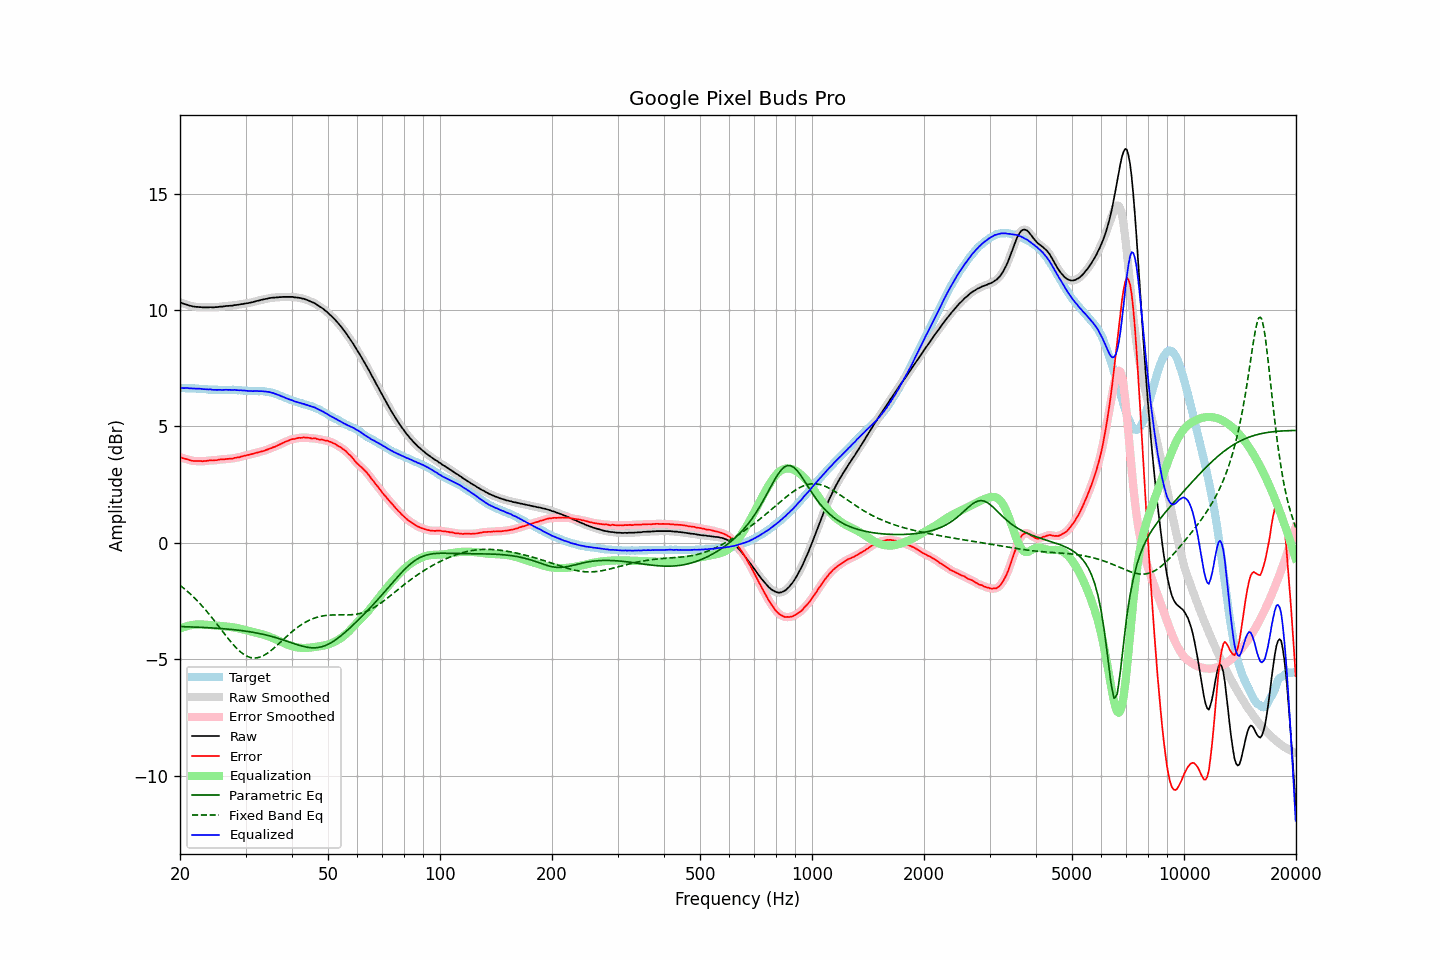

The data file committed next to this chart (first rows):
frequency, raw, error, smoothed, error_smoothed, equalization, parametric_eq, fixed_band_eq, equalized_raw, equalized_smoothed, target
20.00, 10.32, 3.68, 10.32, 3.68, -3.68, -3.60, -1.83, 6.64, 6.64, 6.65
20.20, 10.30, 3.66, 10.30, 3.65, -3.65, -3.60, -1.88, 6.65, 6.64, 6.65
20.40, 10.27, 3.63, 10.28, 3.63, -3.63, -3.60, -1.93, 6.64, 6.65, 6.65
20.61, 10.25, 3.61, 10.25, 3.61, -3.61, -3.60, -1.99, 6.65, 6.65, 6.65
20.81, 10.23, 3.60, 10.23, 3.59, -3.59, -3.61, -2.05, 6.65, 6.64, 6.63
21.02, 10.21, 3.58, 10.21, 3.57, -3.57, -3.61, -2.11, 6.65, 6.64, 6.63
21.23, 10.18, 3.55, 10.19, 3.55, -3.55, -3.61, -2.17, 6.63, 6.64, 6.63
21.44, 10.17, 3.53, 10.17, 3.53, -3.54, -3.61, -2.24, 6.63, 6.63, 6.64
21.66, 10.15, 3.52, 10.15, 3.52, -3.53, -3.62, -2.30, 6.63, 6.63, 6.63
21.87, 10.14, 3.51, 10.14, 3.51, -3.52, -3.62, -2.37, 6.63, 6.63, 6.63
22.09, 10.13, 3.51, 10.13, 3.51, -3.51, -3.62, -2.44, 6.62, 6.62, 6.62
22.31, 10.13, 3.51, 10.13, 3.51, -3.51, -3.63, -2.51, 6.63, 6.62, 6.62
22.54, 10.12, 3.51, 10.12, 3.51, -3.50, -3.63, -2.58, 6.62, 6.62, 6.61
22.76, 10.12, 3.51, 10.12, 3.51, -3.51, -3.63, -2.66, 6.62, 6.61, 6.61
22.99, 10.11, 3.50, 10.11, 3.51, -3.51, -3.63, -2.73, 6.60, 6.60, 6.61
23.22, 10.11, 3.51, 10.11, 3.51, -3.51, -3.64, -2.81, 6.60, 6.60, 6.60
23.45, 10.11, 3.51, 10.11, 3.51, -3.52, -3.64, -2.89, 6.59, 6.59, 6.60
23.69, 10.11, 3.52, 10.11, 3.53, -3.52, -3.65, -2.97, 6.59, 6.59, 6.59
23.92, 10.11, 3.53, 10.11, 3.53, -3.53, -3.65, -3.06, 6.59, 6.59, 6.58
24.16, 10.12, 3.54, 10.11, 3.54, -3.53, -3.65, -3.14, 6.59, 6.58, 6.58
24.40, 10.11, 3.54, 10.12, 3.54, -3.54, -3.66, -3.23, 6.57, 6.58, 6.58
24.65, 10.11, 3.54, 10.12, 3.54, -3.54, -3.66, -3.32, 6.57, 6.57, 6.58
24.89, 10.12, 3.55, 10.12, 3.54, -3.55, -3.67, -3.40, 6.57, 6.57, 6.58
25.14, 10.12, 3.55, 10.13, 3.55, -3.56, -3.67, -3.49, 6.57, 6.57, 6.57
25.39, 10.13, 3.57, 10.13, 3.57, -3.56, -3.68, -3.58, 6.57, 6.57, 6.56
25.65, 10.14, 3.58, 10.14, 3.57, -3.57, -3.68, -3.67, 6.57, 6.57, 6.56
25.91, 10.14, 3.58, 10.15, 3.58, -3.58, -3.69, -3.76, 6.56, 6.57, 6.56
26.16, 10.15, 3.58, 10.15, 3.59, -3.59, -3.69, -3.85, 6.57, 6.57, 6.57
26.43, 10.16, 3.59, 10.16, 3.59, -3.59, -3.70, -3.94, 6.57, 6.57, 6.57
26.69, 10.17, 3.60, 10.17, 3.60, -3.60, -3.70, -4.03, 6.57, 6.57, 6.57
26.96, 10.17, 3.60, 10.17, 3.61, -3.61, -3.71, -4.12, 6.57, 6.57, 6.57
27.23, 10.18, 3.62, 10.18, 3.61, -3.61, -3.72, -4.20, 6.57, 6.57, 6.57
27.50, 10.18, 3.62, 10.19, 3.62, -3.62, -3.72, -4.28, 6.56, 6.57, 6.57
27.77, 10.19, 3.62, 10.20, 3.63, -3.63, -3.73, -4.36, 6.56, 6.57, 6.57
28.05, 10.21, 3.65, 10.20, 3.64, -3.64, -3.74, -4.44, 6.57, 6.56, 6.56
28.33, 10.21, 3.65, 10.21, 3.65, -3.65, -3.74, -4.51, 6.56, 6.56, 6.56
28.62, 10.22, 3.67, 10.22, 3.67, -3.67, -3.75, -4.58, 6.55, 6.56, 6.55
28.90, 10.23, 3.67, 10.23, 3.68, -3.68, -3.76, -4.65, 6.55, 6.55, 6.56
29.19, 10.25, 3.70, 10.25, 3.70, -3.70, -3.77, -4.71, 6.55, 6.55, 6.55
29.48, 10.25, 3.72, 10.26, 3.72, -3.72, -3.78, -4.76, 6.54, 6.54, 6.54
29.78, 10.27, 3.74, 10.27, 3.74, -3.73, -3.79, -4.81, 6.54, 6.54, 6.53
30.08, 10.28, 3.75, 10.28, 3.75, -3.75, -3.80, -4.85, 6.53, 6.53, 6.53
30.38, 10.29, 3.77, 10.29, 3.77, -3.77, -3.81, -4.88, 6.52, 6.53, 6.52
30.68, 10.30, 3.78, 10.30, 3.78, -3.78, -3.82, -4.91, 6.52, 6.52, 6.52
30.99, 10.32, 3.80, 10.32, 3.80, -3.80, -3.83, -4.93, 6.52, 6.52, 6.52
31.30, 10.33, 3.82, 10.33, 3.82, -3.82, -3.84, -4.94, 6.51, 6.51, 6.52
31.61, 10.35, 3.84, 10.35, 3.84, -3.84, -3.85, -4.95, 6.52, 6.52, 6.51
31.93, 10.37, 3.86, 10.37, 3.86, -3.85, -3.86, -4.95, 6.52, 6.52, 6.51
32.24, 10.39, 3.87, 10.39, 3.87, -3.87, -3.88, -4.94, 6.52, 6.52, 6.52
32.57, 10.40, 3.89, 10.41, 3.89, -3.89, -3.89, -4.92, 6.51, 6.52, 6.51
32.89, 10.42, 3.91, 10.42, 3.91, -3.91, -3.91, -4.90, 6.51, 6.51, 6.52
33.22, 10.44, 3.93, 10.44, 3.93, -3.93, -3.92, -4.87, 6.51, 6.51, 6.51
33.55, 10.45, 3.94, 10.46, 3.95, -3.95, -3.94, -4.84, 6.50, 6.50, 6.51
33.89, 10.47, 3.97, 10.47, 3.97, -3.97, -3.95, -4.80, 6.50, 6.50, 6.50
34.23, 10.48, 4.00, 10.48, 4.00, -4.00, -3.97, -4.76, 6.49, 6.49, 6.49
34.57, 10.50, 4.02, 10.50, 4.02, -4.02, -3.99, -4.71, 6.48, 6.48, 6.48
34.92, 10.51, 4.05, 10.51, 4.05, -4.04, -4.00, -4.66, 6.47, 6.47, 6.46
35.27, 10.52, 4.07, 10.52, 4.07, -4.07, -4.02, -4.61, 6.45, 6.45, 6.46
35.62, 10.53, 4.11, 10.53, 4.10, -4.10, -4.04, -4.55, 6.43, 6.43, 6.42
35.97, 10.53, 4.12, 10.53, 4.13, -4.13, -4.06, -4.49, 6.40, 6.41, 6.41
... 635 more rows
